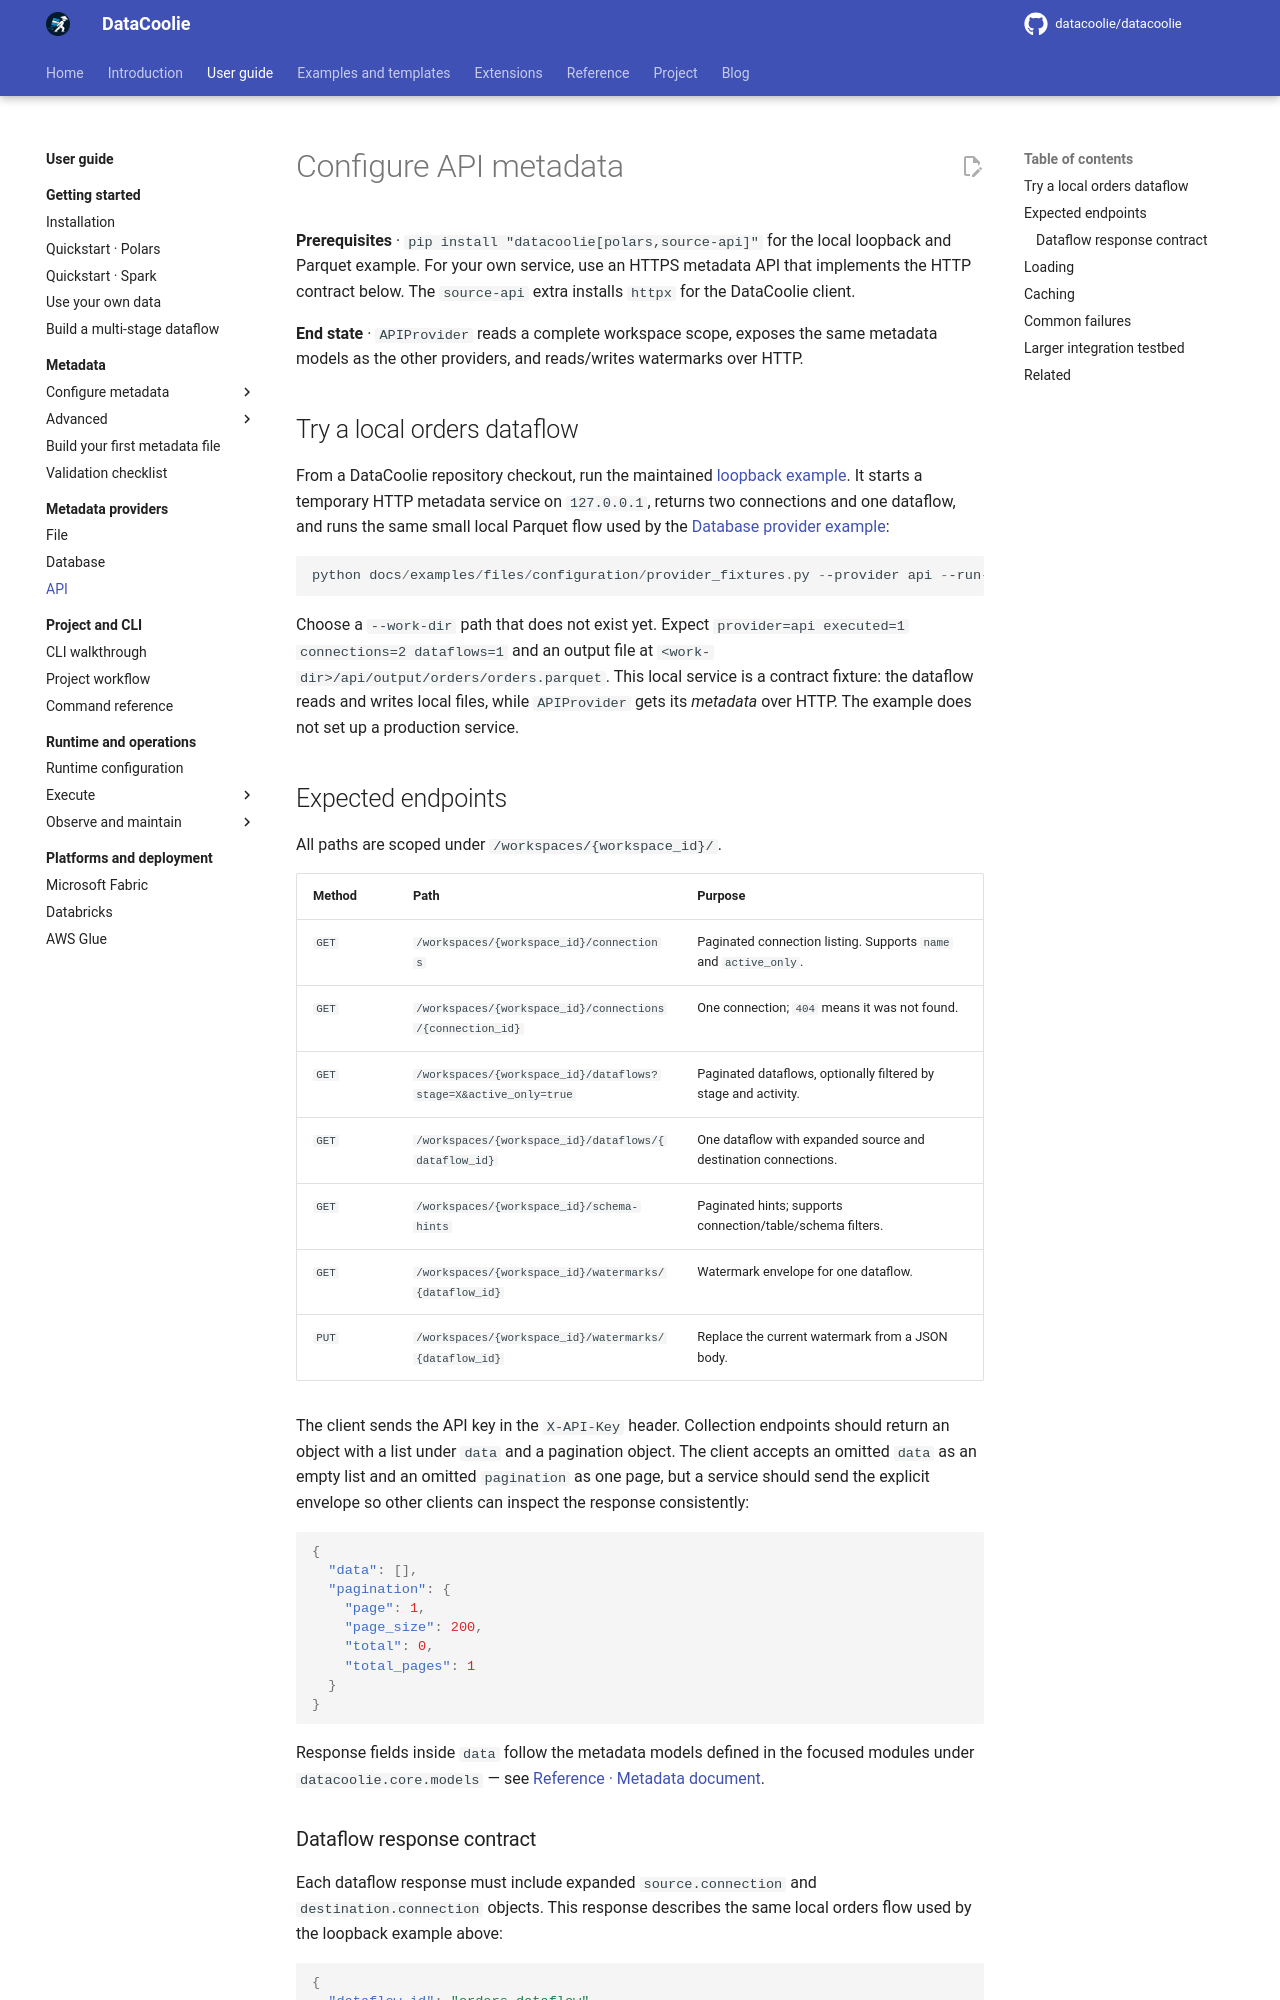

repository: datacoolie/datacoolie · page: guide/providers/api/index.html · generator: mkdocs

---
title: Configure API Metadata — DataCoolie User Guide
description: Connect DataCoolie to an API-backed metadata service for connections, dataflows, schema hints, and watermark reads and writes.
---

# Configure API metadata

**Prerequisites** · `pip install "datacoolie[polars,source-api]"` for the local
loopback and Parquet example. For your own service, use an HTTPS metadata API
that implements the HTTP contract below. The `source-api` extra installs
`httpx` for the DataCoolie client.

**End state** · `APIProvider` reads a complete workspace scope, exposes the
same metadata models as the other providers, and reads/writes watermarks over
HTTP.

## Try a local orders dataflow

From a DataCoolie repository checkout, run the maintained
[loopback example](../../examples/files/configuration/provider_fixtures.py). It
starts a temporary HTTP metadata service on `127.0.0.1`, returns two
connections and one dataflow, and runs the same small local Parquet flow used
by the [Database provider example](database.md#try-a-local-orders-dataflow):

```powershell
python docs/examples/files/configuration/provider_fixtures.py --provider api --run-dataflow --work-dir ../.scratch/provider-api-orders
```

Choose a `--work-dir` path that does not exist yet. Expect
`provider=api executed=1 connections=2 dataflows=1` and an output file at
`<work-dir>/api/output/orders/orders.parquet`. This local service is a contract
fixture: the dataflow reads and writes local files, while `APIProvider` gets
its *metadata* over HTTP. The example does not set up a production service.

## Expected endpoints

All paths are scoped under `/workspaces/{workspace_id}/`.

| Method | Path | Purpose |
|---|---|---|
| `GET` | `/workspaces/{workspace_id}/connections` | Paginated connection listing. Supports `name` and `active_only`. |
| `GET` | `/workspaces/{workspace_id}/connections/{connection_id}` | One connection; `404` means it was not found. |
| `GET` | `/workspaces/{workspace_id}/dataflows?stage=X&active_only=true` | Paginated dataflows, optionally filtered by stage and activity. |
| `GET` | `/workspaces/{workspace_id}/dataflows/{dataflow_id}` | One dataflow with expanded source and destination connections. |
| `GET` | `/workspaces/{workspace_id}/schema-hints` | Paginated hints; supports connection/table/schema filters. |
| `GET` | `/workspaces/{workspace_id}/watermarks/{dataflow_id}` | Watermark envelope for one dataflow. |
| `PUT` | `/workspaces/{workspace_id}/watermarks/{dataflow_id}` | Replace the current watermark from a JSON body. |

The client sends the API key in the `X-API-Key` header. Collection endpoints
should return an object with a list under `data` and a pagination object. The
client accepts an omitted `data` as an empty list and an omitted `pagination`
as one page, but a service should send the explicit envelope so other clients
can inspect the response consistently:

```json
{
  "data": [],
  "pagination": {
    "page": 1,
    "page_size": 200,
    "total": 0,
    "total_pages": 1
  }
}
```

Response fields inside `data` follow the metadata models defined in the
focused modules under `datacoolie.core.models` — see
[Reference · Metadata document](../../reference/metadata-schema.md#metadata-document).
